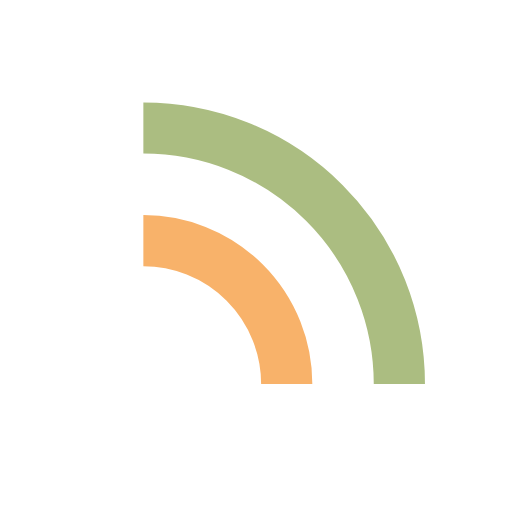
t = 0.00 s
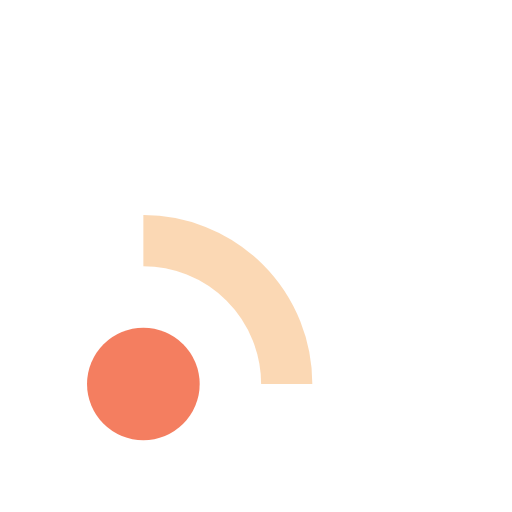
t = 0.14 s
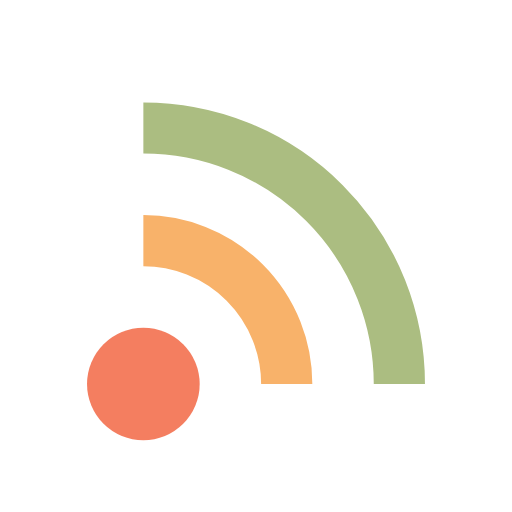
t = 0.28 s
t = 0.41 s: frame unchanged from t = 0.28 s, image omitted
t = 0.55 s: frame unchanged from t = 0.28 s, image omitted
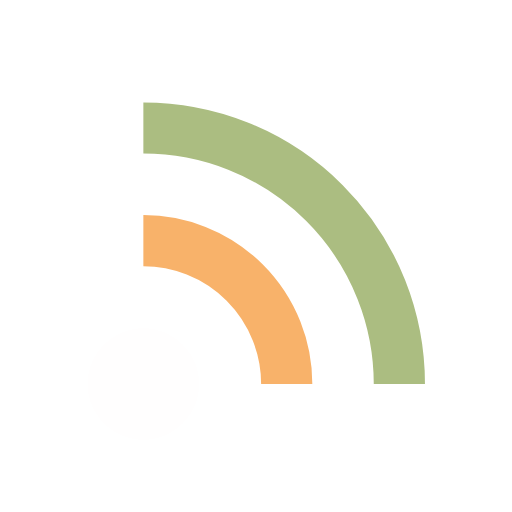
t = 0.69 s

The animated SVG that drew these frames (rendered in a browser with its animation timeline set to each time). Animation: 3 SMIL elements (animate=3); one cycle of 0.83 s, repeats indefinitely.

<?xml version="1.0" encoding="utf-8"?>
<svg xmlns="http://www.w3.org/2000/svg" xmlns:xlink="http://www.w3.org/1999/xlink" style="margin: auto; background: rgb(255, 255, 255); display: block; shape-rendering: auto;" width="244px" height="244px" viewBox="0 0 100 100" preserveAspectRatio="xMidYMid">
<circle cx="28" cy="75" r="11" fill="#f47e60">
  <animate attributeName="fill-opacity" repeatCount="indefinite" dur="0.689655172413793s" values="0;1;1" keyTimes="0;0.2;1" begin="0s"></animate>
</circle>

<path d="M28 47A28 28 0 0 1 56 75" fill="none" stroke="#f8b26a" stroke-width="10">
  <animate attributeName="stroke-opacity" repeatCount="indefinite" dur="0.689655172413793s" values="0;1;1" keyTimes="0;0.2;1" begin="0.06896551724137931s"></animate>
</path>
<path d="M28 25A50 50 0 0 1 78 75" fill="none" stroke="#abbd81" stroke-width="10">
  <animate attributeName="stroke-opacity" repeatCount="indefinite" dur="0.689655172413793s" values="0;1;1" keyTimes="0;0.2;1" begin="0.13793103448275862s"></animate>
</path>
<!-- [ldio] generated by https://loading.io/ --></svg>